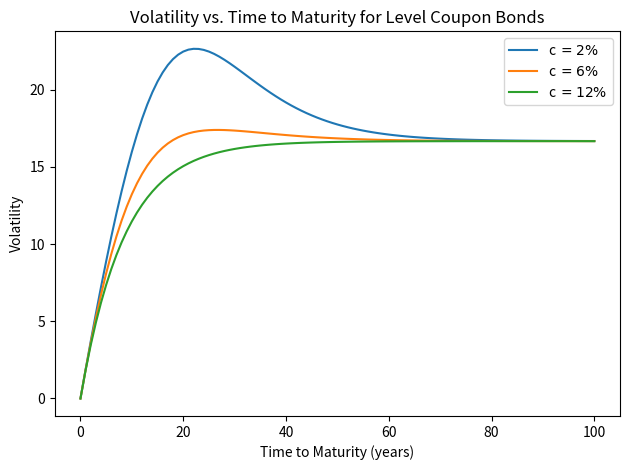

Here is the Python script that generated this plot:
import matplotlib.pyplot as plt
import numpy as np


def volatility(c, y, n, m, f=1):
    """

    :param c: annual coupon rate
    :param y: yield to maturity
    :param n: years to maturity
    :param m: number of payments per year
    :param f: par value
    :return: price volatility
    """
    C = f * c / m
    # formula from textbook "Financial Engineering and Computation" P32 (4.1)
    # The same with the formula on the lecture note, but with a negative sign.
    # this include the influence of f
    return - ((C / y) * n * m - (C / (y ** 2)) * ((1 + y) ** (n * m + 1) - (1 + y)) - n * m * f) / \
           ((C / y) * ((1 + y) ** (n * m + 1) - (1 + y)) + f * (1 + y))
    # The formula presented on the lecture note only works when f = 1.
    # In this problem f = 1000
    # f = 1
    # C = f * c / m
    # return ((C / y) * n * m - (C / (y ** 2)) * (1 + y) * ((1 + y) ** (n * m) - 1) - n * m) / \
    #        ((C / y) * (1 + y) * ((1 + y) ** (n * m) - 1) + (1 + y))


if __name__ == "__main__":
    r = 0.06
    f = 1000
    m = 2
    c_lst = [0.02, 0.06, 0.12]
    years = np.arange(0, 101)

    for c in c_lst:
        volat_lst = [volatility(c=c, y=r, n=year, m=m, f=f) for year in years]
        plt.plot(years, volat_lst, label='c $= {:.0f}\%$'.format(c * 100))

    plt.xlabel("Time to Maturity (years)")
    plt.ylabel("Volatility")
    plt.title("Volatility vs. Time to Maturity for Level Coupon Bonds")
    plt.legend()
    plt.tight_layout()
    plt.savefig('p5.pdf')
    plt.show()
